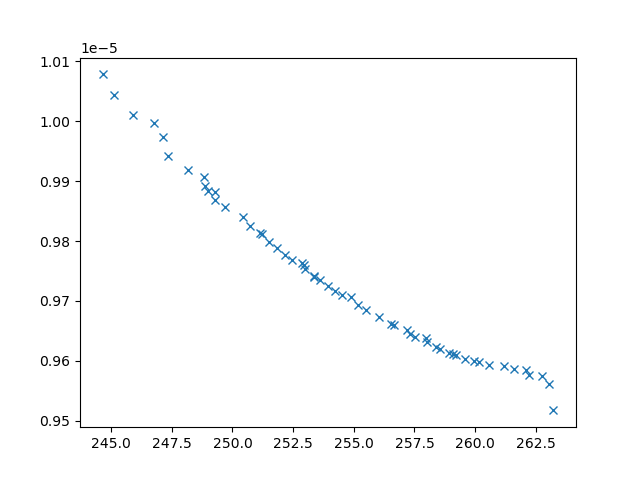

The table this chart was drawn from, first rows:
xline_all_values, yline_all_values, X_all_values, obj1, obj2, obj3, inc
245.1, 1.0043793718921284e-05, [np.float64(2.5579986266337693), np.floa…, 245.1, 1.0043793718921284e-05, 22432495, 0
245.9, 1.0010679979859848e-05, [np.float64(2.6713400682825275), np.floa…, 245.9, 1.0010679979859848e-05, 13236931, 0
247.4, 9.94196071274874e-06, [np.float64(2.974633472498784), np.float…, 247.4, 9.94196071274874e-06, 7742098, 0
248.2, 9.918634309166118e-06, [np.float64(2.9992925541257374), np.floa…, 248.2, 9.918634309166118e-06, 6108202, 0
246.8, 9.997144933954706e-06, [np.float64(2.989635136400248), np.float…, 246.8, 9.997144933954706e-06, 22926484, 0
249.7, 9.85672472901953e-06, [np.float64(3.2582912123915726), np.floa…, 249.7, 9.85672472901953e-06, 4882967, 0
247.1, 9.973899253534701e-06, [np.float64(2.9956313745031546), np.floa…, 247.1, 9.973899253534701e-06, 21379395, 0
250.4, 9.83960642908876e-06, [np.float64(3.2138172112805017), np.floa…, 250.4, 9.83960642908876e-06, 3890103, 0
263, 9.56035992922912e-06, [1.9182568330617211, 0.7197447290816493,…, 263, 9.56035992922912e-06, 3295123, 0
256.5, 9.661393832042232e-06, [np.float64(4.4087876947491464), np.floa…, 256.5, 9.661393832042232e-06, 3034724, 0
248.8, 9.906998753429176e-06, [np.float64(3.2477450821702307), np.floa…, 248.8, 9.906998753429176e-06, 6916062, 0
250.7, 9.825831325566195e-06, [np.float64(3.477781934635388), np.float…, 250.7, 9.825831325566195e-06, 4168089, 0
244.6, 1.0078313935994446e-05, [np.float64(2.143083988631859), 0.1, 10,…, 244.6, 1.0078313935994446e-05, 26910796, 0
251.5, 9.79807722561888e-06, [9.63559087643385, 4.163623190170503, 9.…, 251.5, 9.79807722561888e-06, 4757912, 0
251.8, 9.788897316848207e-06, [np.float64(8.66554704653511), np.float6…, 251.8, 9.788897316848207e-06, 4295609, 0
255.2, 9.6926797954715e-06, [np.float64(5.77811917774333), np.float6…, 255.2, 9.6926797954715e-06, 3211197, 0
257.2, 9.652069712176175e-06, [np.float64(4.4651459804218625), np.floa…, 257.2, 9.652069712176175e-06, 3147507, 0
262.7, 9.57442001366529e-06, [np.float64(5.112941362088528), np.float…, 262.7, 9.57442001366529e-06, 3065196, 0
252.2, 9.776487434848573e-06, [np.float64(8.479984621937003), np.float…, 252.2, 9.776487434848573e-06, 4065107, 0
253.4, 9.740812441347824e-06, [np.float64(7.269732955471353), np.float…, 253.4, 9.740812441347824e-06, 3697113, 0
254.9, 9.706654070346932e-06, [np.float64(4.083070783717131), np.float…, 254.9, 9.706654070346932e-06, 2943904, 0
256, 9.6731062526532e-06, [np.float64(4.537234148370105), np.float…, 256, 9.6731062526532e-06, 3174133, 0
253, 9.75360067474486e-06, [np.float64(3.7813518359503853), np.floa…, 253, 9.75360067474486e-06, 3632145, 0
253.9, 9.725013146136607e-06, [np.float64(6.762763808216013), np.float…, 253.9, 9.725013146136607e-06, 3468733, 0
249.3, 9.868228896030562e-06, [np.float64(3.1651379789486573), np.floa…, 249.3, 9.868228896030562e-06, 4888982, 0
252.4, 9.768589326923123e-06, [np.float64(3.810805367195135), np.float…, 252.4, 9.768589326923123e-06, 3712008, 0
253.6, 9.734685801646854e-06, [np.float64(3.862985400628884), np.float…, 253.6, 9.734685801646854e-06, 3292066, 0
254.2, 9.717124513241516e-06, [np.float64(6.447607802486024), np.float…, 254.2, 9.717124513241516e-06, 3464901, 0
263.2, 9.517032813603059e-06, [3.6970842381791855, 8.8447188925814, 1.…, 263.2, 9.517032813603059e-06, 3383630, 0
252.9, 9.762604969094608e-06, [np.float64(7.493762681005), np.float64(…, 252.9, 9.762604969094608e-06, 4027346, 0
261.2, 9.590898132507213e-06, [np.float64(5.538327527064706), np.float…, 261.2, 9.590898132507213e-06, 3376094, 0
260.6, 9.593690809056888e-06, [np.float64(5.504059117340984), np.float…, 260.6, 9.593690809056888e-06, 3343065, 0
254.5, 9.709642500201505e-06, [np.float64(6.4762786585540155), np.floa…, 254.5, 9.709642500201505e-06, 3341317, 0
259.6, 9.602882404174525e-06, [np.float64(5.220131305325243), np.float…, 259.6, 9.602882404174525e-06, 3235510, 0
259.1, 9.611698727246145e-06, [np.float64(4.973143880150118), np.float…, 259.1, 9.611698727246145e-06, 3182249, 0
255.5, 9.685134831989372e-06, [np.float64(4.325671739962435), np.float…, 255.5, 9.685134831989372e-06, 3158950, 0
262.2, 9.576714231774541e-06, [1.9633284261590551, 5.623149666292195, …, 262.2, 9.576714231774541e-06, 3270749, 0
251.1, 9.813465308849081e-06, [np.float64(3.4913048228538677), np.floa…, 251.1, 9.813465308849081e-06, 3842773, 0
262.1, 9.584607736423321e-06, [np.float64(4.811317048947028), np.float…, 262.1, 9.584607736423321e-06, 3066591, 0
261.6, 9.586774040674102e-06, [np.float64(4.9878084314935505), np.floa…, 261.6, 9.586774040674102e-06, 3104126, 0
251.2, 9.812274427274111e-06, [np.float64(9.168623051713247), np.float…, 251.2, 9.812274427274111e-06, 4769789, 0
258, 9.6304962770006e-06, [np.float64(5.151277524834848), np.float…, 258, 9.6304962770006e-06, 3152948, 0
258.6, 9.619936221471165e-06, [np.float64(4.958732180288152), np.float…, 258.6, 9.619936221471165e-06, 3090583, 0
249.3, 9.88250420244697e-06, [np.float64(3.2935748406122216), np.floa…, 249.3, 9.88250420244697e-06, 5612621, 0
249, 9.882789137278773e-06, [np.float64(3.145624134371059), np.float…, 249, 9.882789137278773e-06, 5187594, 0
257.3, 9.64415017602465e-06, [np.float64(4.629362267093066), np.float…, 257.3, 9.64415017602465e-06, 2989441, 0
248.9, 9.891587480854736e-06, [np.float64(3.2438069327260135), np.floa…, 248.9, 9.891587480854736e-06, 5529747, 0
258, 9.637369068963636e-06, [np.float64(4.719636873034448), np.float…, 258, 9.637369068963636e-06, 3077512, 0
260.1, 9.597575922427122e-06, [np.float64(5.421272743868171), np.float…, 260.1, 9.597575922427122e-06, 3267882, 0
258.4, 9.62341342143357e-06, [np.float64(4.922466001038389), np.float…, 258.4, 9.62341342143357e-06, 3074351, 0
256.6, 9.65968137841035e-06, [np.float64(4.4093586894286565), np.floa…, 256.6, 9.65968137841035e-06, 3008379, 0
257.5, 9.63967103403707e-06, [np.float64(4.626631523638646), np.float…, 257.5, 9.63967103403707e-06, 3013552, 0
253, 9.759625295523524e-06, [np.float64(3.778517568197689), np.float…, 253, 9.759625295523524e-06, 3283806, 0
253.4, 9.740427573172392e-06, [np.float64(7.237958847488448), np.float…, 253.4, 9.740427573172392e-06, 3696992, 0
259.2, 9.60973642534125e-06, [np.float64(4.973067906126672), np.float…, 259.2, 9.60973642534125e-06, 3155392, 0
259.9, 9.59897294088835e-06, [np.float64(5.7111546822617205), 10, np.…, 259.9, 9.59897294088835e-06, 3372623, 0
258.9, 9.612778992187053e-06, [np.float64(5.206438023330873), np.float…, 258.9, 9.612778992187053e-06, 3117354, 0
